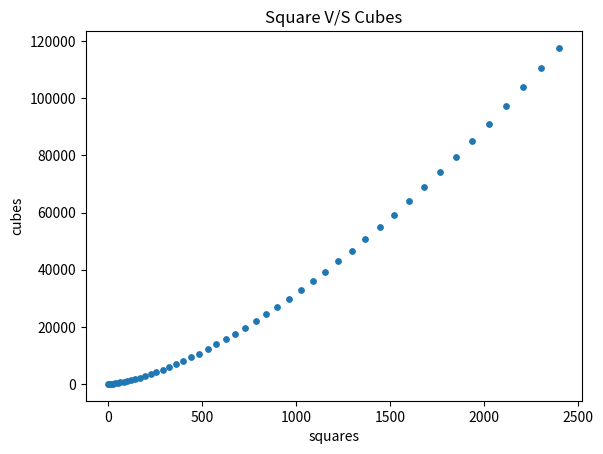

Recreate this plot in Python.
# scatter plots are used to relate two variables with in a distribution
#%%
import matplotlib.pyplot as plt

x = [i*i for i in range(50)]
y = [i*i*i for i in range(50)]

plt.scatter(x,y,marker='o',s=15)
plt.xlabel('squares')
plt.ylabel('cubes')
plt.title('Square V/S Cubes')

plt.show()